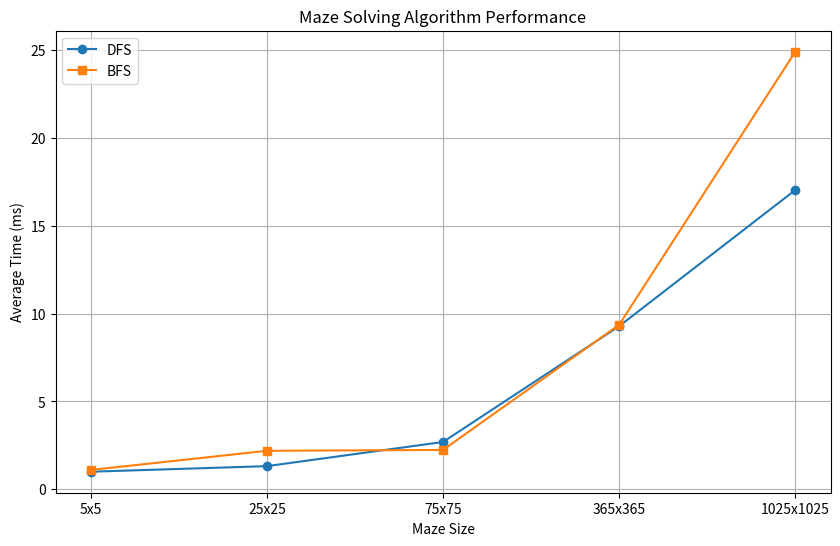

Write Python code to recreate this figure.
import matplotlib.pyplot as plt
import numpy as np

# Maze sizes
maze_sizes = ['5x5', '25x25', '75x75', '365x365', '1025x1025']

# Average DFS times (ms)
dfs_times = [
    np.mean([1.040422, 0.890949, 1.070832]),
    np.mean([1.670544, 1.231872, 1.051845]),
    np.mean([2.357935, 3.335583, 2.390045]),
    np.mean([8.281993, 10.507811, 9.082009]),
    np.mean([16.216374, 17.417828, 17.497572])
]

# Average BFS times (ms)
bfs_times = [
    np.mean([1.609193, 0.841849, 0.853581]),
    np.mean([3.491798, 1.551450, 1.531369]),
    np.mean([2.232198, 2.031944, 2.459487]),
    np.mean([7.761050, 9.415860, 10.927133]),
    np.mean([27.641073, 24.111462, 23.003408])
]

plt.figure(figsize=(10, 6))
plt.plot(maze_sizes, dfs_times, 'o-', label='DFS')
plt.plot(maze_sizes, bfs_times, 's-', label='BFS')
plt.title('Maze Solving Algorithm Performance')
plt.xlabel('Maze Size')
plt.ylabel('Average Time (ms)')
plt.legend()
plt.grid(True)
plt.show()